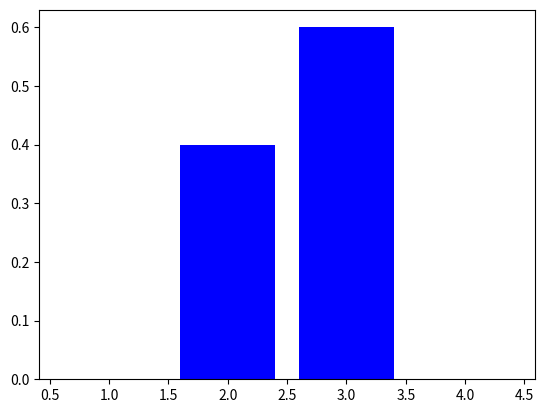

Python code for this plot:
import numpy as np
import numpy.random as sim
import matplotlib.pyplot as plt


def F(u):  # F=Fx^-1
    y = 1 * (u < 1 / 5) + 2 * (1 / 5 <= u) * (u < 7 / 10) + 3 * (7 / 10 <= u) * (u < 19 / 20) + 4 * (u > 19 / 20)
    return y


def G(u):  # F=FY^-1nssemble de définition
    x = np.where(u > 1, 0,u)
    return -np.log(1 - x) / 2


N = 10  # la taille de l'echantillon

U = sim.ranf((N,))  # loi uniforme sur [0,1]
print(U)
X = F(U)
print(X)
V = sim.ranf((N,))  # loi uniforme sur [0,1]

Y = G(V)
Z = Y ** X

frq = np.arange(0, 4, dtype=float)
for i in range(0, 4):
    frq[i] = np.sum(1 * (X == i + 1)) / N

larg = 0.8  # lar rectangles
ax1 = np.array([1, 2, 3, 4])
hoistX = plt.bar(ax1, frq, larg, color='b')
plt.show()

ME = np.mean(Z)
print(ME)